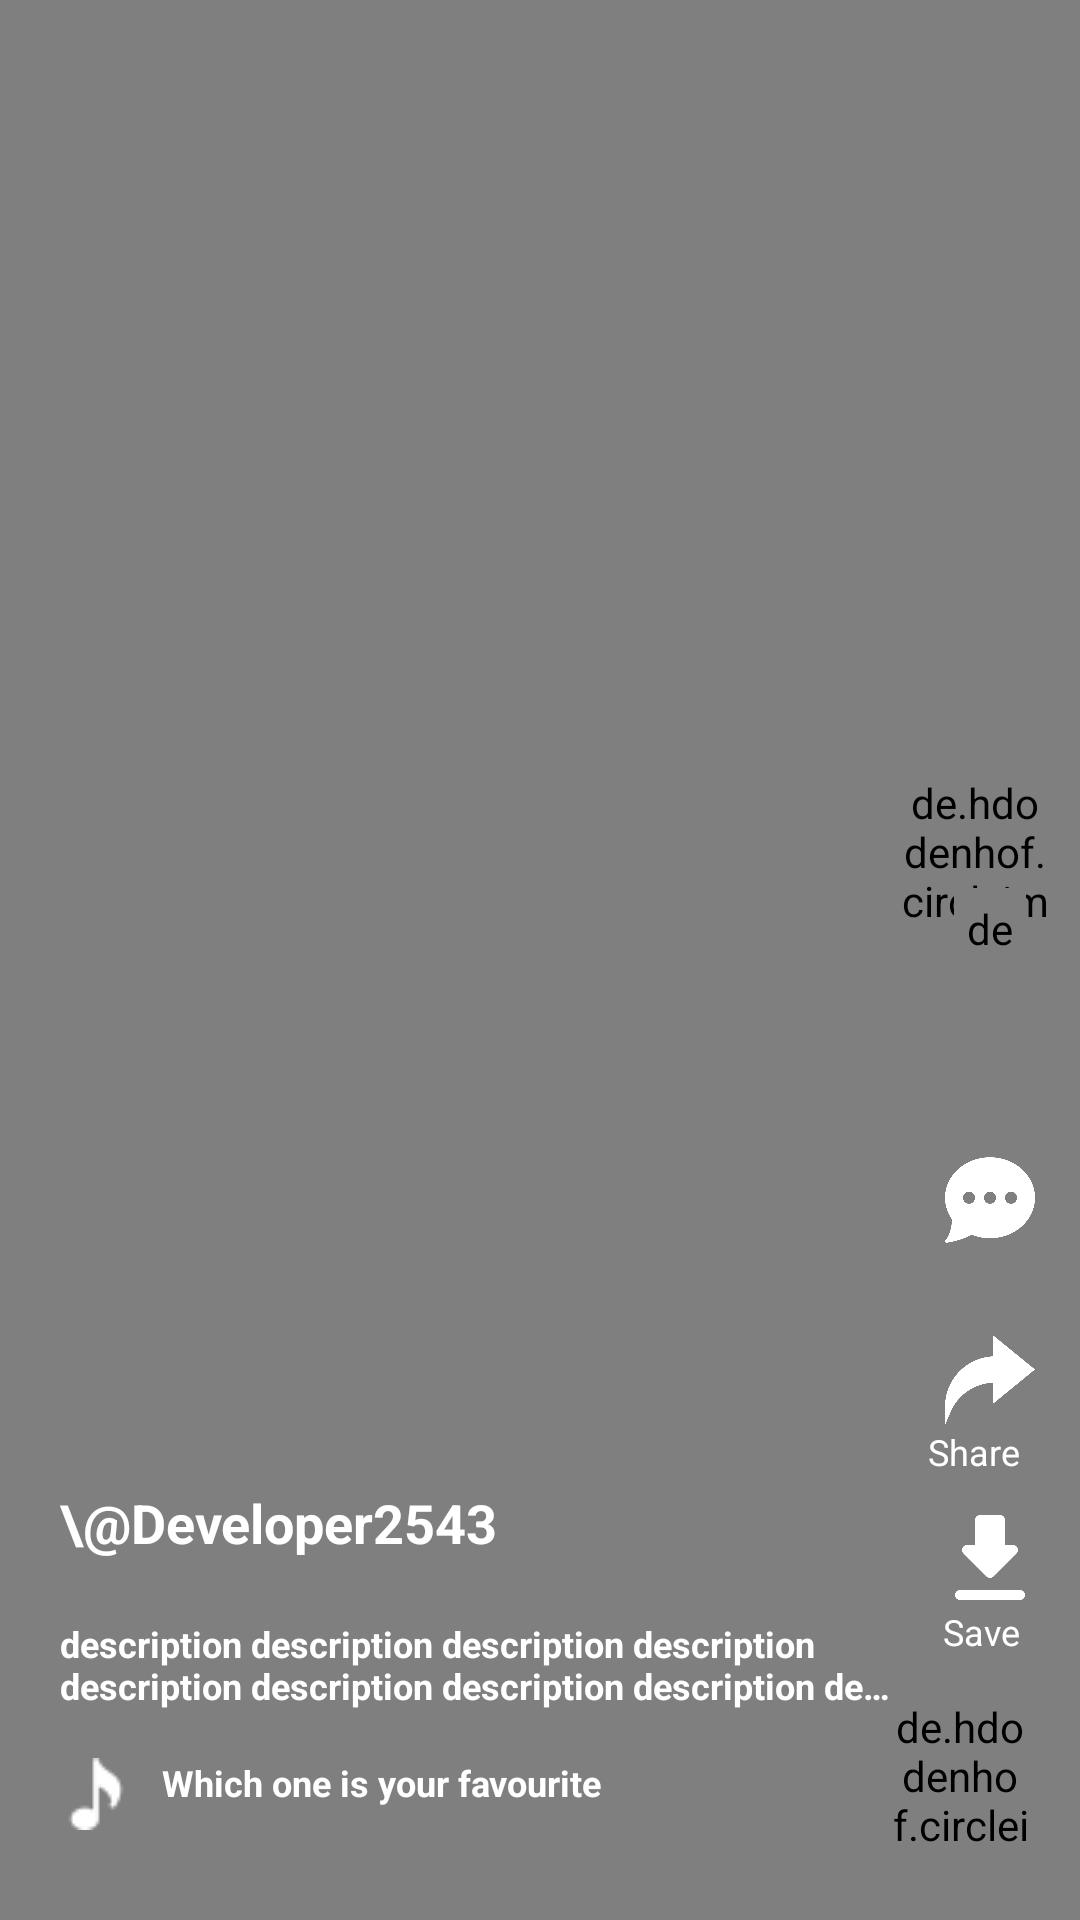

This screen was rendered from an Android layout file. Write that file and the resources it references.
<!-- AndroidManifest.xml: application theme FullScreen -->
<!-- res/layout/items_videos_container.xml -->
<?xml version="1.0" encoding="utf-8"?>
<androidx.constraintlayout.widget.ConstraintLayout xmlns:android="http://schemas.android.com/apk/res/android"
    xmlns:app="http://schemas.android.com/apk/res-auto"
    android:layout_width="match_parent"
    android:layout_height="match_parent"
    xmlns:tools="http://schemas.android.com/tools"

    >




    <VideoView
        android:id="@+id/videoView"
        android:layout_width="match_parent"
        android:layout_height="match_parent"
        app:layout_constraintBottom_toBottomOf="parent"
        app:layout_constraintEnd_toEndOf="parent"
        android:tag="stop"
        app:layout_constraintStart_toStartOf="parent"
        app:layout_constraintTop_toTopOf="parent"

        />





    <RelativeLayout
        android:layout_width="match_parent"
        android:layout_height="match_parent"

        >

        <de.hdodenhof.circleimageview.CircleImageView
            xmlns:app="http://schemas.android.com/apk/res-auto"
            android:id="@+id/profile_image"
            android:layout_width="50dp"
            android:layout_height="50dp"
            android:layout_above="@id/favourite"
            android:layout_alignParentRight="true"
            android:layout_marginEnd="10dp"
            android:layout_marginBottom="12dp"
            android:src="@drawable/profile" />

        <de.hdodenhof.circleimageview.CircleImageView
            android:id="@+id/add"
            android:layout_width="24dp"
            android:layout_height="24dp"
            android:layout_above="@id/favourite"
            android:layout_alignStart="@+id/profile_image"
            android:layout_alignParentRight="true"
            android:layout_marginStart="18dp"
            android:layout_marginEnd="18dp"
            android:background="@drawable/circle"

            android:padding="4dp"
            android:src="@drawable/add" />


        <ImageView
            android:id="@+id/favourite"
            android:layout_width="40dp"
            android:layout_height="40dp"
            android:layout_above="@id/comments"
            android:layout_alignParentRight="true"
            android:layout_marginEnd="10dp"
            android:layout_marginBottom="20dp"
            android:padding="5dp"
            android:src="@drawable/favourite"

            />

        <TextView
            android:id="@+id/like_count"
            android:layout_width="40dp"
            android:layout_height="wrap_content"
            android:layout_above="@id/comments"
            android:layout_alignParentRight="true"
            android:layout_marginEnd="10dp"
            android:gravity="center"
            android:paddingBottom="6dp"
            android:text=""
            android:textColor="@color/white"
            android:textSize="14dp"


            tools:ignore="TextSizeCheck" />

        <ImageView
            android:id="@+id/comments"
            android:layout_width="40dp"
            android:layout_height="40dp"
            android:layout_above="@id/share"
            android:layout_alignParentRight="true"
            android:layout_marginEnd="10dp"
            android:padding="5dp"
            android:layout_marginBottom="20dp"
            android:src="@drawable/comment"

            />

        <TextView
            android:id="@+id/comments_count"
            android:layout_width="40dp"
            android:layout_height="wrap_content"
            android:layout_above="@id/share"
            android:layout_alignParentRight="true"
            android:layout_marginEnd="24dp"
            android:layout_marginBottom="4dp"
            android:paddingBottom="4dp"
            android:gravity="center"
            android:text=""
            android:textColor="@color/white"
            android:textSize="14dp"


            tools:ignore="TextSizeCheck" />

        <ImageView
            android:id="@+id/share"
            android:layout_width="40dp"
            android:layout_height="40dp"
            android:layout_above="@id/download"
            android:layout_alignParentRight="true"
            android:layout_marginEnd="10dp"
            android:layout_marginBottom="20dp"
            android:padding="5dp"
            android:src="@drawable/share"

            />

        <TextView
            android:layout_width="wrap_content"
            android:layout_height="wrap_content"
            android:layout_above="@id/download"
            android:layout_alignParentRight="true"
            android:layout_marginEnd="20dp"
            android:layout_marginBottom="4dp"
            android:paddingBottom="4dp"
            android:text="Share"
            android:textColor="@color/white"
            android:textSize="12sp"


            tools:ignore="TextSizeCheck" />

        <ImageView
            android:id="@+id/download"
            android:layout_width="40dp"
            android:layout_height="40dp"
            android:layout_above="@id/song_image"
            android:layout_alignParentRight="true"
            android:layout_marginEnd="10dp"
            android:layout_marginBottom="20dp"
            android:src="@drawable/download" />

        <TextView
            android:layout_width="wrap_content"
            android:layout_height="wrap_content"
            android:layout_above="@id/song_image"
            android:layout_alignParentEnd="true"
            android:layout_marginEnd="20dp"
            android:layout_marginBottom="4dp"
            android:paddingBottom="4dp"
            android:text="Save"
            android:textColor="@color/white"
            android:textSize="12sp"

            tools:ignore="TextSizeCheck" />


        <de.hdodenhof.circleimageview.CircleImageView
            xmlns:app="http://schemas.android.com/apk/res-auto"
            android:id="@+id/song_image"
            android:layout_width="60dp"
            android:layout_height="60dp"
            android:layout_alignParentRight="true"
            android:layout_alignParentBottom="true"
            android:layout_marginEnd="10dp"
            android:layout_marginBottom="20dp"
            android:background="@drawable/white_circle"
            android:padding="6dp"
            android:src="@drawable/disk" />


        <TextView
            android:id="@+id/profile_name"
            android:layout_width="wrap_content"
            android:layout_height="wrap_content"
            android:layout_above="@id/description"
            android:paddingStart="20dp"
            android:maxLines="1"
            android:ellipsize="end"
            android:paddingBottom="4dp"
            android:text="\@Developer2543"
            android:textColor="@color/white"
            android:textSize="18dp"
            android:textStyle="bold"
            android:layout_marginBottom="16dp"


            />

        <TextView
            android:id="@+id/description"
            android:layout_width="wrap_content"
            android:layout_height="wrap_content"
            android:layout_above="@id/song_name"
            android:layout_marginEnd="60dp"
            android:maxLines="2"
            android:ellipsize="end"
            android:layout_marginBottom="16dp"
            android:paddingStart="20dp"
            android:text="description description description description description description description description description description "
            android:textColor="@color/white"
            android:textSize="12dp"
            android:textStyle="bold"


            tools:ignore="TextSizeCheck" />


        <TextView
            android:id="@+id/song_name"
            android:layout_width="wrap_content"
            android:layout_height="wrap_content"
            android:layout_alignParentBottom="true"
            android:layout_marginBottom="30dp"
            android:drawableLeft="@drawable/music"
            android:drawablePadding="10dp"
            android:maxLines="1"
            android:ellipsize="end"
            android:layout_marginEnd="80dp"
            android:paddingStart="20dp"
            android:text="Which one is your favourite"
            android:textColor="@color/white"
            android:textSize="12dp"
            android:textStyle="bold"

            tools:ignore="TextSizeCheck" />


    </RelativeLayout>




</androidx.constraintlayout.widget.ConstraintLayout>
<!-- resources referenced by this layout -->
<resources>
  <color name="white">#FFFFFFFF</color>
  <!-- drawable add: png bitmap (drawable, 5025 bytes) -->
  <!-- drawable circle (drawable) -->
  <shape xmlns:android="http://schemas.android.com/apk/res/android" android:shape="oval" >
      <size android:width="50dp"
          android:height="50dp"/>
      <stroke
          android:color="#FF9800"/>
      <solid android:color="#FF9800"/>
  </shape>
  <!-- drawable comment: png bitmap (drawable, 17369 bytes) -->
  <!-- drawable disk: jpg bitmap (drawable, 233377 bytes) -->
  <!-- drawable download: png bitmap (drawable, 5041 bytes) -->
  <!-- drawable music: png bitmap (drawable, 511 bytes) -->
  <!-- drawable profile: png bitmap (drawable, 15329 bytes) -->
  <!-- drawable share: png bitmap (drawable, 13094 bytes) -->
  <!-- drawable white_circle (drawable) -->
  <shape xmlns:android="http://schemas.android.com/apk/res/android" android:shape="oval" >
      <size android:width="50dp"
          android:height="50dp"/>
      <stroke
          android:color="#5E000000"/>
      <solid android:color="#5E000000"/>
  </shape>
  <style name="FullScreen" parent="Theme.AppCompat.Light.NoActionBar">
          <item name="android:windowNoTitle">true</item>
          <item name="android:windowActionBar">false</item>
          <item name="android:windowFullscreen">true</item>
          <item name="android:windowContentOverlay">@null</item>
  
  
      </style>
</resources>
